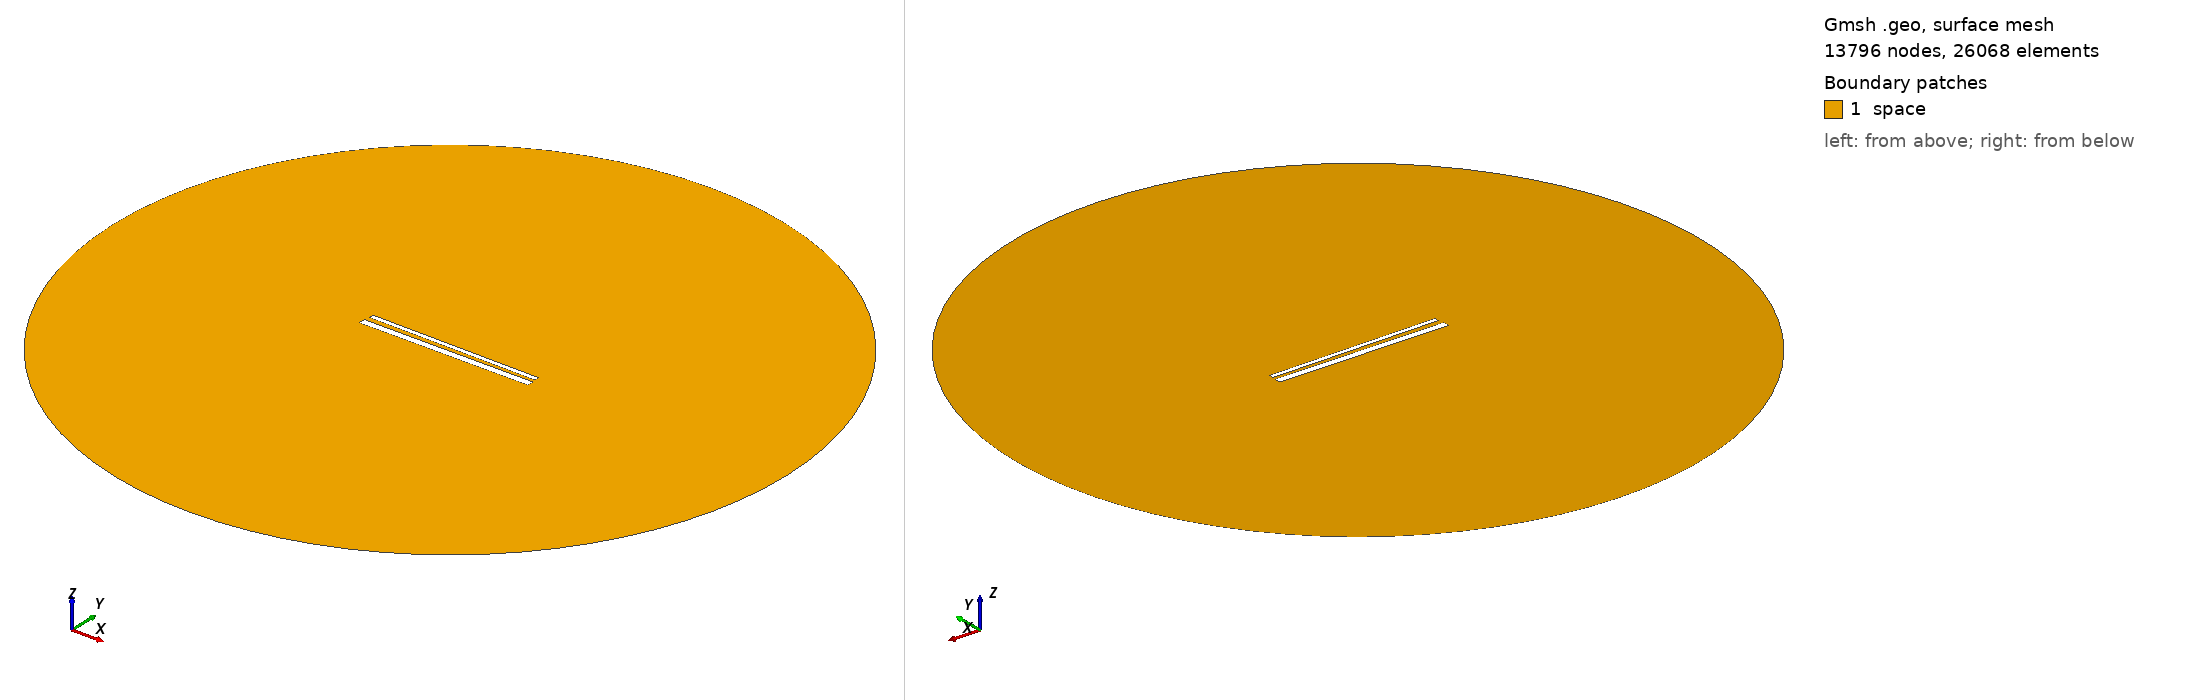

Gmsh geometry script, surface-meshed: 13796 nodes, 26068 surface elements. Boundary patches (legend numbers): 1 space. Left view from above one corner, right view from below the opposite corner. Legend entries are the model's physical surfaces. The drawing asked Gmsh for element sizes between 1% and 20% of the model's largest extent; the script's own settings can give other sizes.

=== 848.geo (drawn) ===
// Set the geometry kernel
SetFactory("OpenCASCADE");

//---------------------------------------
// Rectangles
//---------------------------------------

// Rectangle 1 (top)
Point(1) = {-49.455555555555556, 1.5166666666666666, 0, 1.0};
Point(2) = {49.455555555555556, 1.5166666666666666, 0, 1.0};
Point(3) = {49.455555555555556, 4.427777777777778, 0, 1.0};
Point(4) = {-49.455555555555556, 4.427777777777778, 0, 1.0};

Line(1) = {1, 2};
Line(2) = {2, 3};
Line(3) = {3, 4};
Line(4) = {4, 1};

Line Loop(1) = {1, 2, 3, 4};
Plane Surface(1) = {1};

Rotate { {0, 0, 1}, {0,  0.9722222222222222,  0}, -0.01 } {
  Surface{1};
}

// Rectangle 2 (bottom)
Point(5) = {-50,-0.9722222222222222, 0, 1.0};
Point(6) = { 50,-0.9722222222222222, 0, 1.0};
Point(7) = { 50,-4.972222222222222, 0, 1.0};
Point(8) = {-50,-4.972222222222222, 0, 1.0};

Line(5) = {5, 6};
Line(6) = {6, 7};
Line(7) = {7, 8};
Line(8) = {8, 5};

Line Loop(2) = {5, 6, 7, 8};
Plane Surface(2) = {2}; 


//---------------------------------------
// Circle
//---------------------------------------

// Define points
Point(9) = {0, 0, 0};        // Center
Point(10) = {200, 0, 0};     // Start point
Point(11) = {0, 200, 0};     // 90 degrees
Point(12) = {-200, 0, 0};    // 180 degrees
Point(13) = {0, -200, 0};    // 270 degrees

// Define circle arcs (each needs start, center, end)
Circle(9) = {10, 9, 11};
Circle(10) = {11, 9, 12};
Circle(11) = {12, 9, 13};
Circle(12) = {13, 9, 10};

// Define curve loop and surface if needed
Curve Loop(3) = {9, 10, 11, 12};
Surface(3) = {3};

// Subtract Rectangles from Circle
BooleanDifference{ Surface{3}; Delete; }{ Surface{1}; Surface{2}; Delete; }

//---------------------------------------
// Transfinite Lines and Surface
//---------------------------------------
r = 7;
Transfinite Line {1, 3} = 50*r Using Progression 1;
Transfinite Line {2, 4} = 2*r Using Progression 1;
Transfinite Line {5, 7} = 50*r Using Progression 1;
Transfinite Line {6, 8} = 2*r Using Progression 1;
Transfinite Line {9, 10, 11, 12} = 20 Using Progression 1;

//---------------------------------------
// Define Physical Groups
//---------------------------------------                

//--- Physical Curves
// Physical groups for boundaries
Physical Line("force_segment", 10) = {1};
Physical Line("upper_plate", 11) = {2, 3, 4};
Physical Line("lower_plate", 12) = {5, 6, 7, 8};
Physical Line("boundary", 20) = {9, 10, 11, 12};

//--- Physical Surfaces
Physical Surface("space", 30) = {3};

//---------------------------------------
// 6. Generate the Mesh
//---------------------------------------
Mesh 2;  // 2D mesh generation
